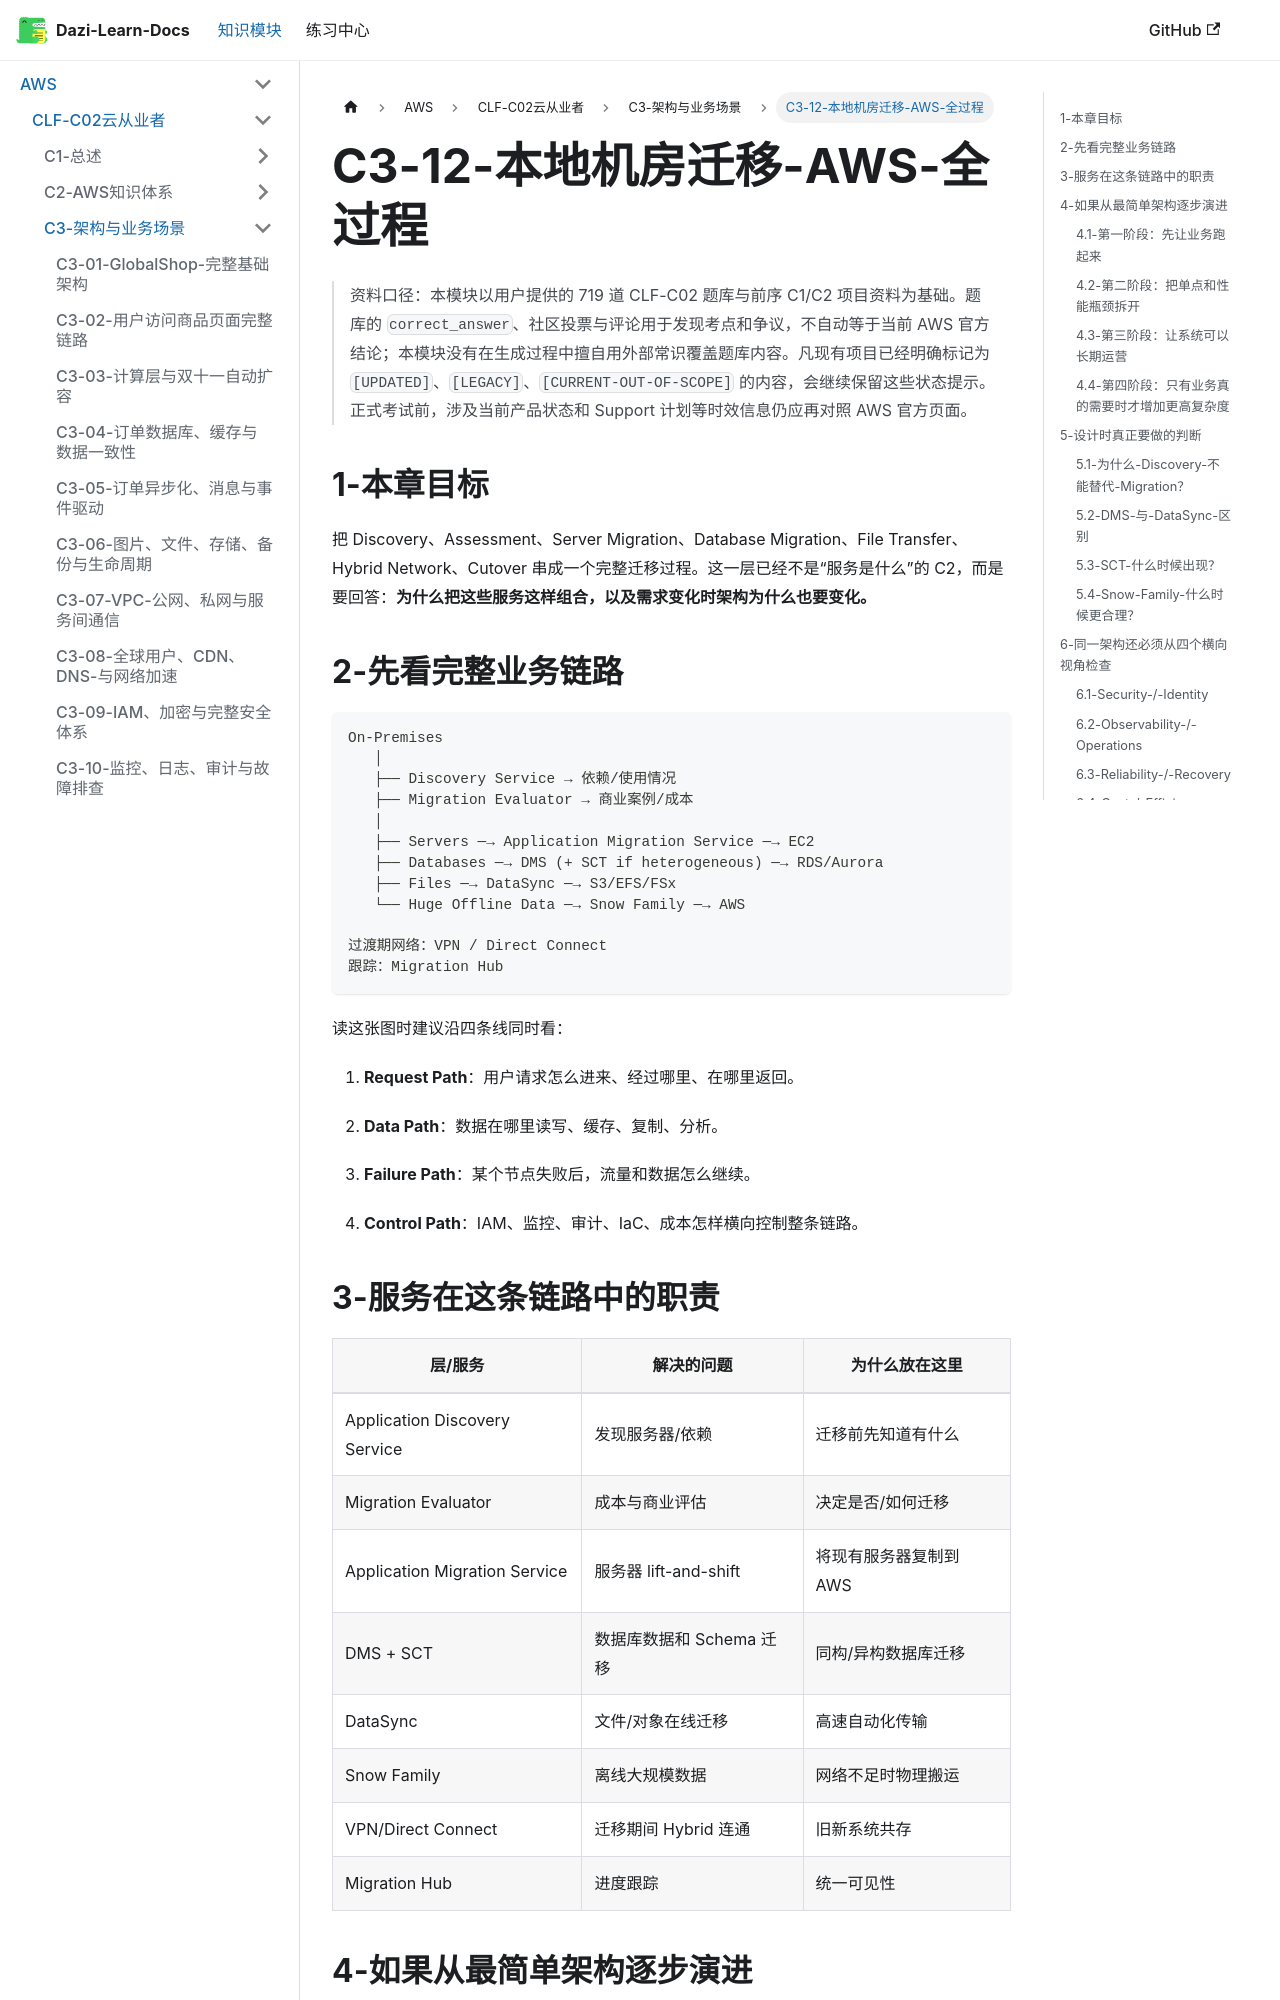

repository: weizhiqimail/dazi-learn-docs · page: docs/aws/clf-c02/C3-架构与业务场景/C3-12-本地机房迁移AWS全过程.html · generator: docusaurus

# C3-12-本地机房迁移-AWS-全过程

> 资料口径：本模块以用户提供的 719 道 CLF-C02 题库与前序 C1/C2 项目资料为基础。题库的 `correct_answer`、社区投票与评论用于发现考点和争议，不自动等于当前 AWS 官方结论；本模块没有在生成过程中擅自用外部常识覆盖题库内容。凡现有项目已经明确标记为 `[UPDATED]`、`[LEGACY]`、`[CURRENT-OUT-OF-SCOPE]` 的内容，会继续保留这些状态提示。正式考试前，涉及当前产品状态和 Support 计划等时效信息仍应再对照 AWS 官方页面。

## 1-本章目标

把 Discovery、Assessment、Server Migration、Database Migration、File Transfer、Hybrid Network、Cutover 串成一个完整迁移过程。这一层已经不是“服务是什么”的 C2，而是要回答：**为什么把这些服务这样组合，以及需求变化时架构为什么也要变化。**

## 2-先看完整业务链路

```text
On-Premises
   │
   ├── Discovery Service → 依赖/使用情况
   ├── Migration Evaluator → 商业案例/成本
   │
   ├── Servers ─→ Application Migration Service ─→ EC2
   ├── Databases ─→ DMS (+ SCT if heterogeneous) ─→ RDS/Aurora
   ├── Files ─→ DataSync ─→ S3/EFS/FSx
   └── Huge Offline Data ─→ Snow Family ─→ AWS

过渡期网络：VPN / Direct Connect
跟踪：Migration Hub
```
读这张图时建议沿四条线同时看：

1. **Request Path**：用户请求怎么进来、经过哪里、在哪里返回。

2. **Data Path**：数据在哪里读写、缓存、复制、分析。

3. **Failure Path**：某个节点失败后，流量和数据怎么继续。

4. **Control Path**：IAM、监控、审计、IaC、成本怎样横向控制整条链路。
